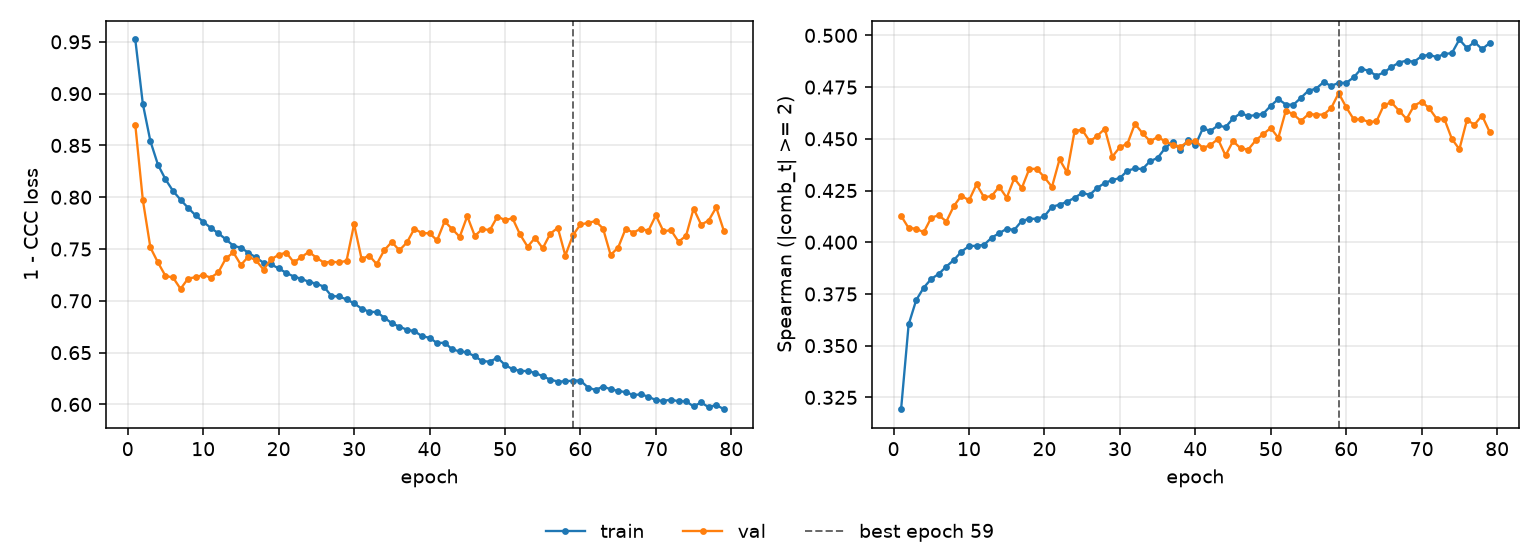

Data behind this chart, as committed beside it:
epoch, tr_loss, vl_loss, tr_sp, vl_sp, is_best
1, 0.9523, 0.8699, 0.3193, 0.4128, False
2, 0.8902, 0.7974, 0.3602, 0.4068, False
3, 0.8542, 0.7515, 0.372, 0.4066, False
4, 0.8315, 0.7371, 0.378, 0.4048, False
5, 0.8174, 0.7241, 0.3823, 0.4119, False
6, 0.8061, 0.7225, 0.3847, 0.4131, False
7, 0.7976, 0.7115, 0.3883, 0.41, False
8, 0.7897, 0.7215, 0.3915, 0.4175, False
9, 0.7825, 0.7228, 0.3954, 0.4225, False
10, 0.7764, 0.7251, 0.3982, 0.4202, False
11, 0.7705, 0.7223, 0.3983, 0.428, False
12, 0.7652, 0.7274, 0.3988, 0.4217, False
13, 0.7594, 0.7409, 0.4022, 0.4223, False
14, 0.7532, 0.7467, 0.4044, 0.4268, False
15, 0.7513, 0.7347, 0.4065, 0.4215, False
16, 0.7464, 0.7428, 0.406, 0.4309, False
17, 0.7419, 0.7391, 0.4103, 0.4262, False
18, 0.7367, 0.7302, 0.4113, 0.4355, False
19, 0.7353, 0.7401, 0.4114, 0.4355, False
20, 0.7313, 0.7444, 0.4126, 0.4314, False
21, 0.727, 0.7467, 0.4171, 0.4267, False
22, 0.7235, 0.7372, 0.4182, 0.44, False
23, 0.7213, 0.742, 0.4196, 0.4338, False
24, 0.7184, 0.7473, 0.4215, 0.4538, False
25, 0.7166, 0.7417, 0.4238, 0.4544, False
26, 0.7137, 0.7368, 0.4229, 0.4488, False
27, 0.7046, 0.7378, 0.4263, 0.4513, False
28, 0.7042, 0.7371, 0.4286, 0.4549, False
29, 0.7014, 0.7386, 0.4301, 0.4414, False
30, 0.6975, 0.774, 0.431, 0.446, False
31, 0.6925, 0.7402, 0.4346, 0.4476, False
32, 0.6895, 0.7437, 0.4357, 0.4573, False
33, 0.6892, 0.7354, 0.4354, 0.4527, False
34, 0.6838, 0.7489, 0.4392, 0.4488, False
35, 0.6784, 0.7568, 0.4408, 0.4508, False
36, 0.6751, 0.7488, 0.4455, 0.4489, False
37, 0.6721, 0.7563, 0.4486, 0.4471, False
38, 0.6707, 0.7697, 0.4446, 0.4462, False
39, 0.6659, 0.7652, 0.4493, 0.4484, False
40, 0.6644, 0.7653, 0.4469, 0.4491, False
41, 0.6592, 0.7583, 0.4551, 0.4456, False
42, 0.6596, 0.7767, 0.4538, 0.447, False
43, 0.6533, 0.7693, 0.4564, 0.4499, False
44, 0.6511, 0.7618, 0.4556, 0.4419, False
45, 0.6503, 0.7817, 0.4598, 0.4488, False
46, 0.6463, 0.7627, 0.4624, 0.4454, False
47, 0.6419, 0.7693, 0.4611, 0.4448, False
48, 0.6413, 0.7683, 0.4614, 0.4492, False
49, 0.6452, 0.7814, 0.4621, 0.4523, False
50, 0.6381, 0.7779, 0.466, 0.4552, False
51, 0.6341, 0.7797, 0.4692, 0.4504, False
52, 0.6324, 0.7641, 0.4666, 0.4637, False
53, 0.6322, 0.7522, 0.4665, 0.4618, False
54, 0.6305, 0.7609, 0.4698, 0.4586, False
55, 0.6272, 0.7507, 0.4733, 0.4619, False
56, 0.624, 0.7647, 0.4742, 0.4617, False
57, 0.6221, 0.7705, 0.4774, 0.4617, False
58, 0.6223, 0.7437, 0.4756, 0.4648, False
59, 0.623, 0.7633, 0.477, 0.4721, True
60, 0.6231, 0.7737, 0.4771, 0.4652, False
... 19 more rows
